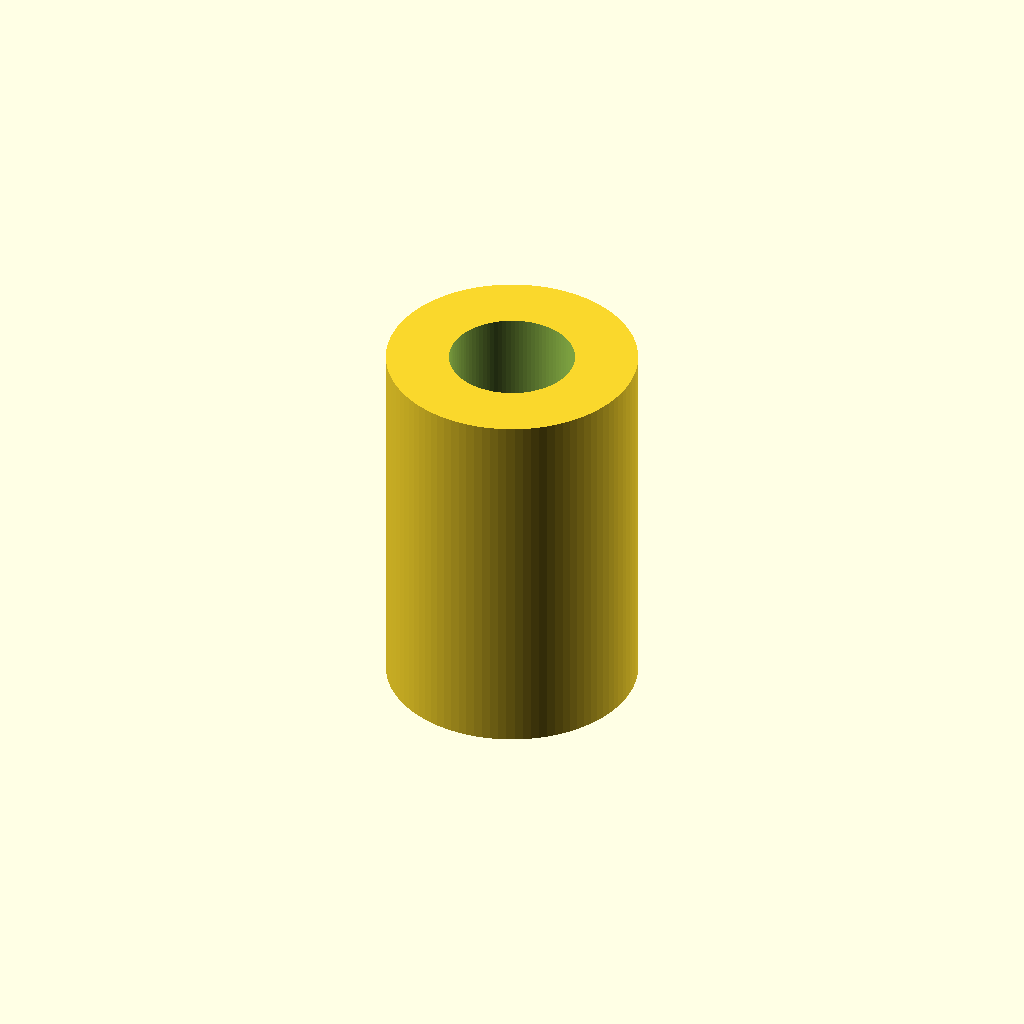
Cell 1: rendered with the file's own defaults.
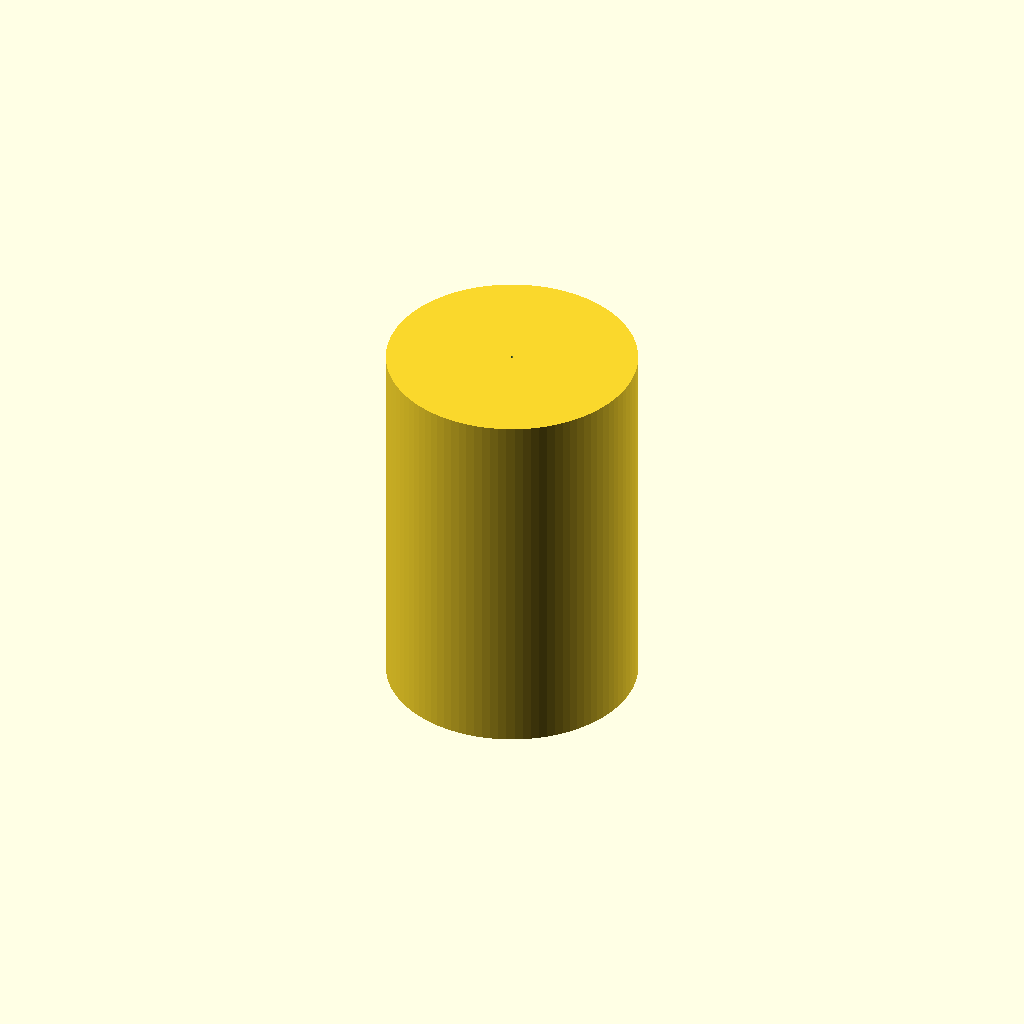
Cell 2: the same model with bore_diameter_mm = 0.1.
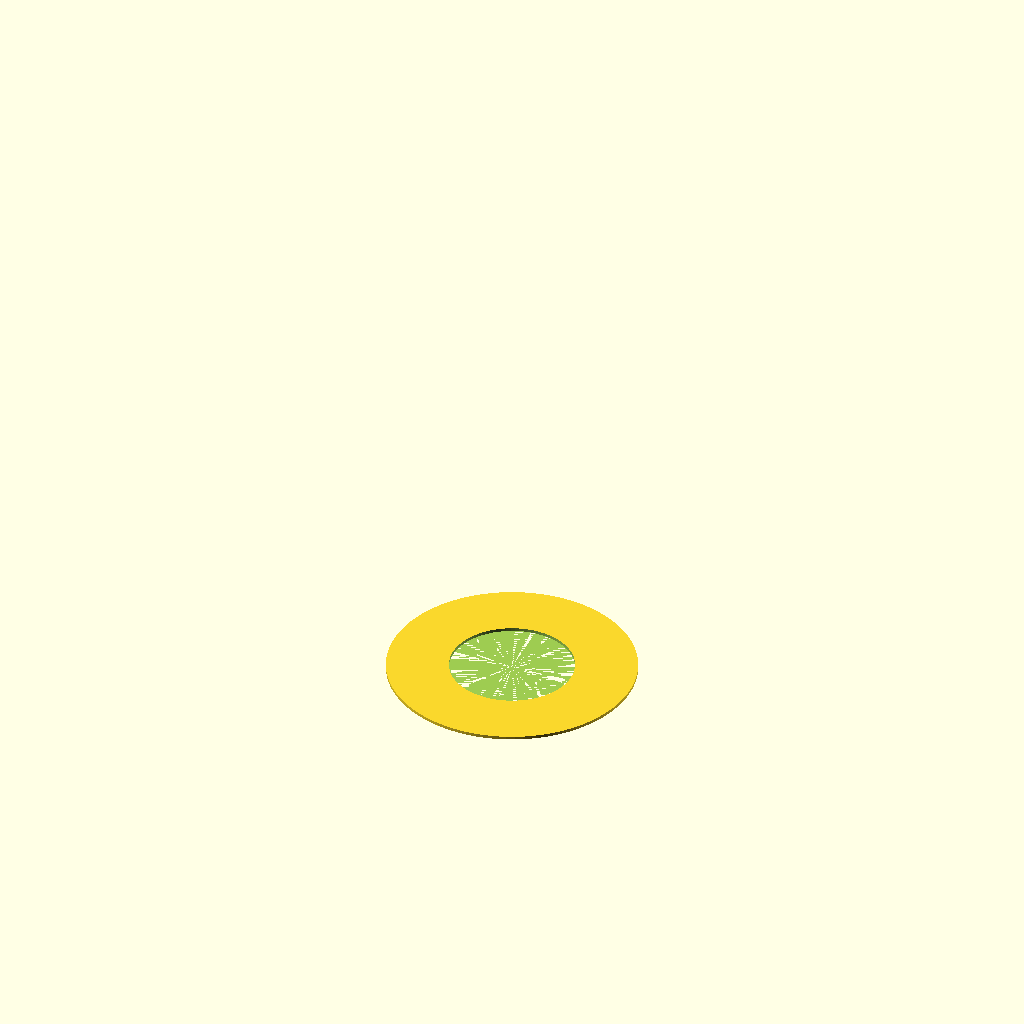
Cell 3: length_mm = 0.1 (everything else at default).
All cells are drawn from one camera (rotation 55°, 0°, 25°, orthographic, colour scheme Cornfield), so only the parameter changes between them.
OpenSCAD source file results/nopscadlib/craft/scad/linear_bearing__LM4UU.scad:
// Linear bearing: 4.0mm bore, 8.0mm OD, 12.0mm length
// One connected solid (a single sleeve with central bore)

// Parameters
bore_diameter_mm  = 4.0;  //[2.0:8.0:0.1]
outer_diameter_mm = 8.0;  //[4.0:16.0:0.1]
length_mm         = 12.0; //[6.0:24.0:0.1]
centered          = 1;    //[0:1:1]
eps_mm            = 0.2;  //[0.05:0.5:0.05]

$fn = 96;

module linear_bearing(bore_d, od_d, len, centered=true, eps=0.2) {
    difference() {
        cylinder(h=len, r=od_d/2, center=centered);
        // Inner bore: extend slightly to guarantee clean subtraction
        translate([0, 0, centered ? 0 : -eps])
            cylinder(h=len + 2*eps, r=bore_d/2, center=centered);
    }
}

linear_bearing(bore_diameter_mm, outer_diameter_mm, length_mm, centered=centered, eps=eps_mm);
Parameter table extracted from the source (name, type, default, range or options):
bore_diameter_mm: number, default 4, range 0.1 to 2, step 8
outer_diameter_mm: number, default 8, range 0.1 to 4, step 16
length_mm: number, default 12, range 0.1 to 6, step 24
centered: number, default 1, range 0 to 1, step 1
eps_mm: number, default 0.2, range 0.05 to 0.05, step 0.5
